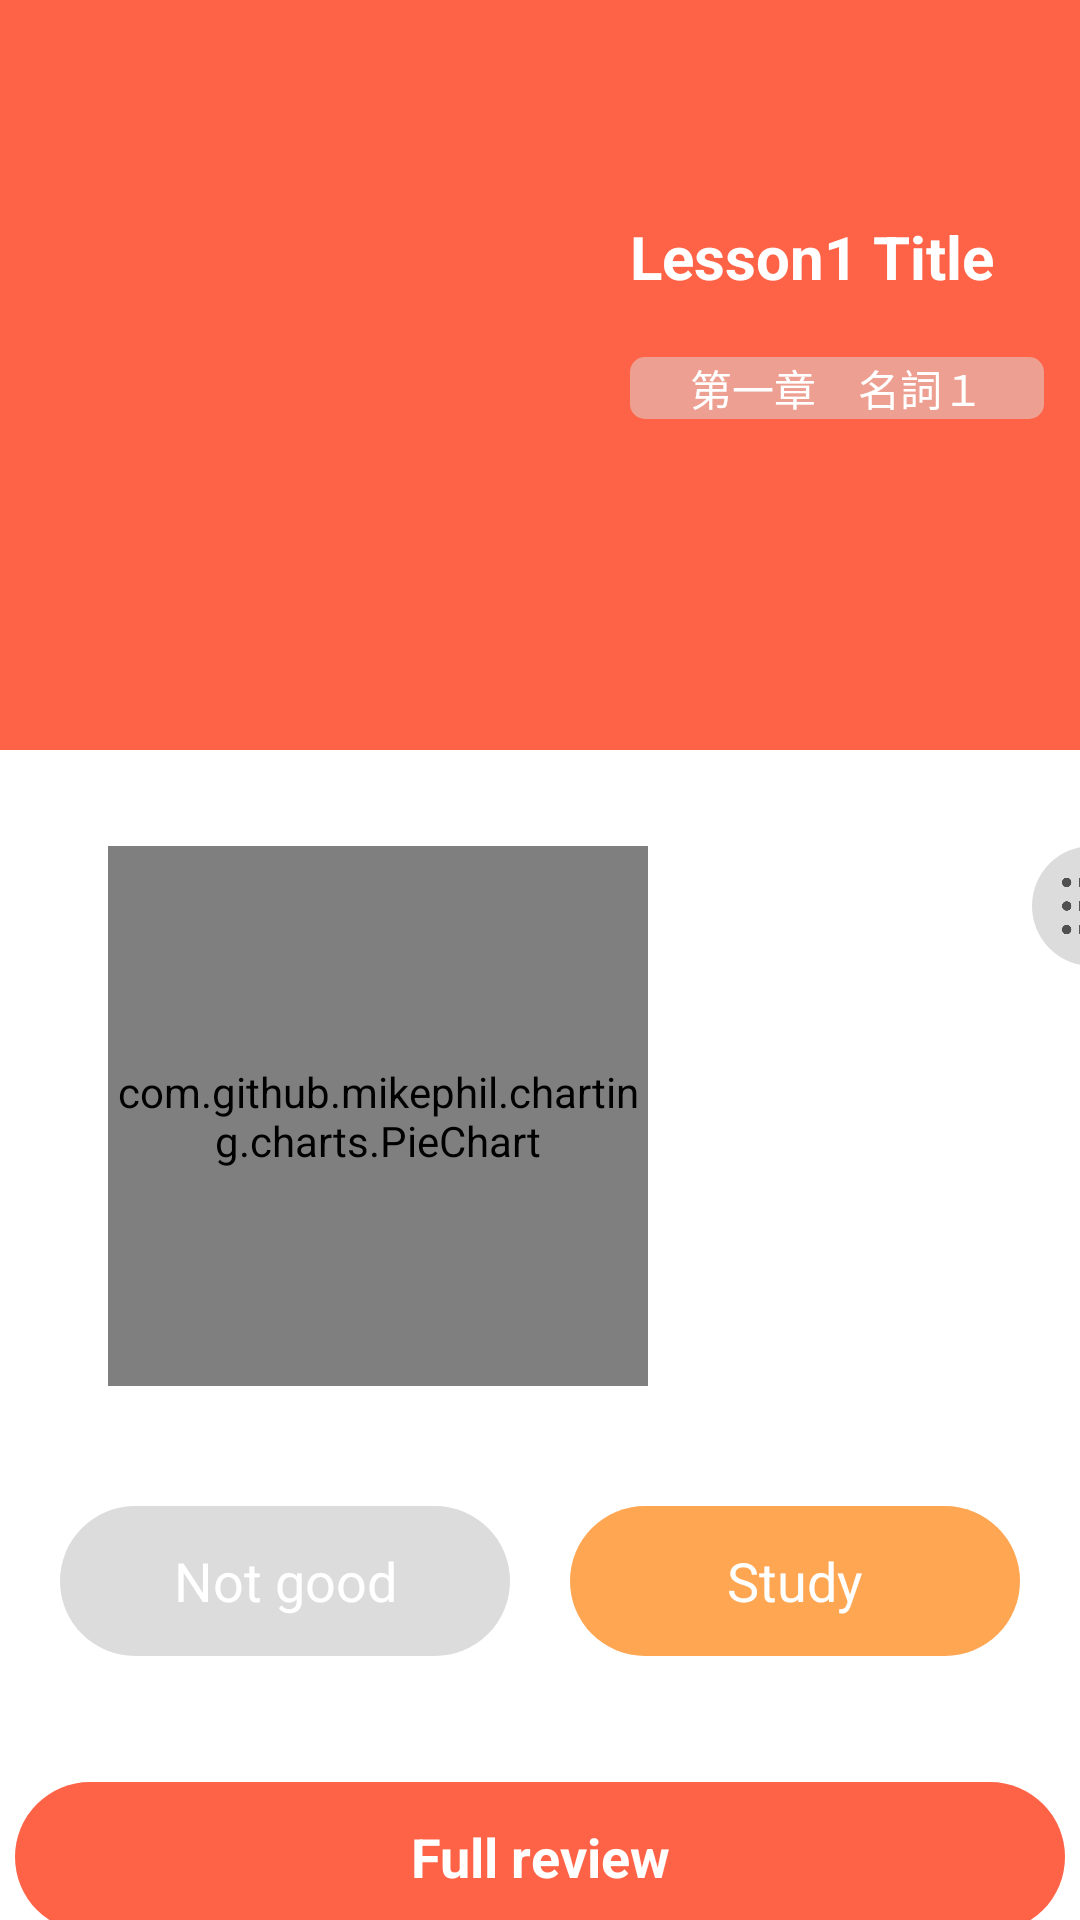

The Android layout XML behind this screen, and the referenced resources:
<!-- AndroidManifest.xml: application theme Theme.Jaiz -->
<!-- res/layout/fragment_lesson_home.xml -->
<?xml version="1.0" encoding="utf-8"?>
<androidx.constraintlayout.widget.ConstraintLayout xmlns:android="http://schemas.android.com/apk/res/android"
    xmlns:app="http://schemas.android.com/apk/res-auto"
    xmlns:tools="http://schemas.android.com/tools"
    android:layout_width="match_parent"
    android:layout_height="match_parent"
    tools:context=".LessonFragments.home.LessonHomeFragment">

    <androidx.constraintlayout.widget.ConstraintLayout
        android:id="@+id/lesson_home_top"
        android:background="@color/tomato"
        android:layout_width="match_parent"
        android:layout_height="250dp"
        app:layout_constraintTop_toTopOf="parent" >

        <ImageView
            android:id="@+id/lesson_home_img"
            android:layout_width="150dp"
            android:layout_height="200dp"
            android:layout_marginStart="28dp"
            android:layout_marginLeft="28dp"
            android:layout_marginTop="24dp"
            app:layout_constraintStart_toStartOf="parent"
            app:layout_constraintTop_toTopOf="parent"
            app:srcCompat="@drawable/lesson_1" />

        <TextView
            android:id="@+id/lesson_home_en_title"
            android:layout_width="wrap_content"
            android:layout_height="wrap_content"
            android:layout_marginStart="32dp"
            android:layout_marginLeft="32dp"
            android:layout_marginTop="48dp"
            android:text="Lesson1 Title"
            android:textColor="@color/white"
            android:textSize="20dp"
            android:textStyle="bold"
            app:layout_constraintStart_toEndOf="@+id/lesson_home_img"
            app:layout_constraintTop_toTopOf="@+id/lesson_home_img" />

        <TextView
            android:id="@+id/lesson_home_jp_title"
            android:layout_width="wrap_content"
            android:layout_height="wrap_content"
            android:layout_marginTop="20dp"
            android:text="第一章　名詞１"
            android:paddingLeft="20dp"
            android:paddingRight="20dp"
            android:textColor="@color/white"
            android:background="@drawable/background_jp_title"
            app:layout_constraintStart_toStartOf="@+id/lesson_home_en_title"
            app:layout_constraintTop_toBottomOf="@+id/lesson_home_en_title" />

    </androidx.constraintlayout.widget.ConstraintLayout>
    
    <com.github.mikephil.charting.charts.PieChart
        android:id="@+id/lesson_home_pie_chart"
        android:layout_width="180dp"
        android:layout_height="180dp"
        android:layout_marginStart="36dp"
        android:layout_marginLeft="36dp"
        android:layout_marginTop="32dp"
        app:layout_constraintStart_toStartOf="parent"
        app:layout_constraintTop_toBottomOf="@+id/lesson_home_top" />

    <ImageView
        android:id="@+id/lesson_home_list_button"
        android:layout_width="40dp"
        android:layout_height="40dp"
        android:layout_marginStart="128dp"
        android:layout_marginLeft="128dp"
        android:background="@drawable/background_gray_button"
        android:padding="10dp"
        app:layout_constraintStart_toEndOf="@+id/lesson_home_pie_chart"
        app:layout_constraintTop_toTopOf="@+id/lesson_home_pie_chart"
        app:srcCompat="@drawable/list" />


    <LinearLayout
        android:layout_width="match_parent"
        android:layout_height="wrap_content"
        android:layout_marginTop="40dp"
        android:gravity="center"
        android:orientation="horizontal"
        app:layout_constraintTop_toBottomOf="@+id/lesson_home_pie_chart"
        tools:layout_editor_absoluteX="0dp">

        <TextView
            android:id="@+id/lesson_home_not_good_button"
            android:layout_width="150dp"
            android:layout_height="50dp"
            android:layout_marginRight="20dp"
            android:background="@drawable/background_gray_button"
            android:gravity="center"
            android:text="@string/not_good_at"
            android:textColor="@color/white"
            android:textSize="18dp" />

        <TextView
            android:id="@+id/lesson_home_study_button"
            android:layout_width="150dp"
            android:layout_height="50dp"
            android:background="@drawable/background_orange_button"
            android:gravity="center"
            android:text="@string/study"
            android:textColor="@color/white"
            android:textSize="18dp" />

    </LinearLayout>

    <TextView
        android:id="@+id/lesson_home_full_review_button"
        android:text="@string/full_review"
        android:textSize="18dp"
        android:textStyle="bold"
        android:gravity="center"
        android:textColor="@color/white"
        android:layout_width="350dp"
        android:layout_height="50dp"
        android:layout_marginTop="132dp"
        android:background="@drawable/background_tomato_button"
        app:layout_constraintEnd_toEndOf="parent"
        app:layout_constraintStart_toStartOf="parent"
        app:layout_constraintTop_toBottomOf="@+id/lesson_home_pie_chart" />

</androidx.constraintlayout.widget.ConstraintLayout>
<!-- resources referenced by this layout -->
<resources>
  <color name="tomato">#ff6347</color>
  <color name="white">#FFFFFFFF</color>
  <!-- drawable background_gray_button (drawable) -->
  <?xml version="1.0" encoding="utf-8"?>
  <shape xmlns:android="http://schemas.android.com/apk/res/android"
      android:shape="rectangle" >
      <solid android:color="@color/white_smoke" />
      
      
      
      
      <corners android:radius="1000dp" />
  </shape>
  <!-- drawable background_jp_title (drawable) -->
  <?xml version="1.0" encoding="utf-8"?>
  <shape xmlns:android="http://schemas.android.com/apk/res/android"
      android:shape="rectangle" >
      <solid android:color="@color/gray_transparent" />
      <corners android:radius="5dp" />
  </shape>
  <!-- drawable background_orange_button (drawable) -->
  <?xml version="1.0" encoding="utf-8"?>
  <shape xmlns:android="http://schemas.android.com/apk/res/android"
      android:shape="rectangle" >
      <solid android:color="@color/orange" />
      
      
      
      
      <corners android:radius="1000dp" />
  </shape>
  <!-- drawable background_tomato_button (drawable) -->
  <?xml version="1.0" encoding="utf-8"?>
  <shape xmlns:android="http://schemas.android.com/apk/res/android"
      android:shape="rectangle" >
      <solid android:color="@color/tomato" />
      <corners android:radius="1000dp" />
  </shape>
  <!-- drawable list: png bitmap (drawable-v24, 5273 bytes) -->
  <string name="full_review">Full review</string>
  <string name="not_good_at">Not good</string>
  <string name="study">Study</string>
  <style name="Theme.Jaiz" parent="Theme.MaterialComponents.DayNight.NoActionBar">
          
          <item name="colorPrimary">@color/red</item>
          <item name="colorPrimaryVariant">@color/red</item>
          <item name="colorOnPrimary">@color/white</item>
          
          <item name="colorSecondary">@color/teal_200</item>
          <item name="colorSecondaryVariant">@color/teal_700</item>
          <item name="colorOnSecondary">@color/black</item>
          
          <item name="android:statusBarColor" tools:targetApi="l">?attr/colorPrimaryVariant</item>
          
      </style>
  <color name="white_smoke">#DCDCDC</color>
  <color name="gray_transparent">#80DCDCDC</color>
  <color name="orange">#FFA652</color>
  <color name="red">#ff0000</color>
  <color name="teal_200">#FF03DAC5</color>
  <color name="teal_700">#FF018786</color>
  <color name="black">#FF000000</color>
</resources>
